Run: headless pygame with SDL's dummy video driver; simulated clock (each Clock.tick advances the game by its frame time, no real sleeping); random seed 0; keys injected as events and as key.get_pressed() state; no mouse input; restart key SPACE tapped at the start of phases 3 and 4.
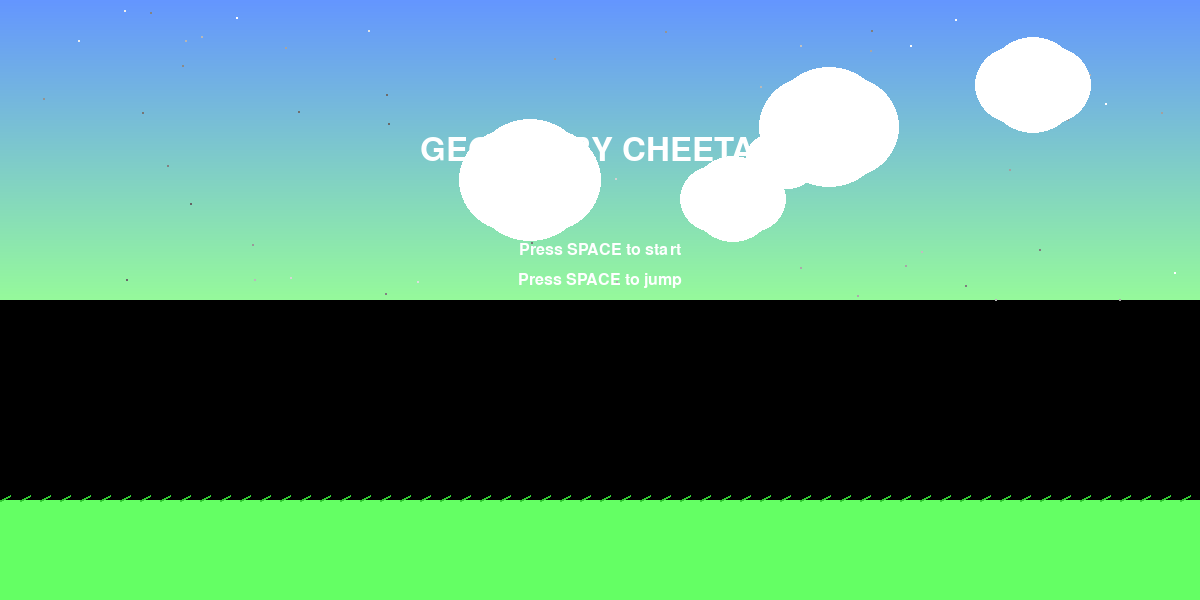
Frame 1 of 4 · flips 1–60 · no input
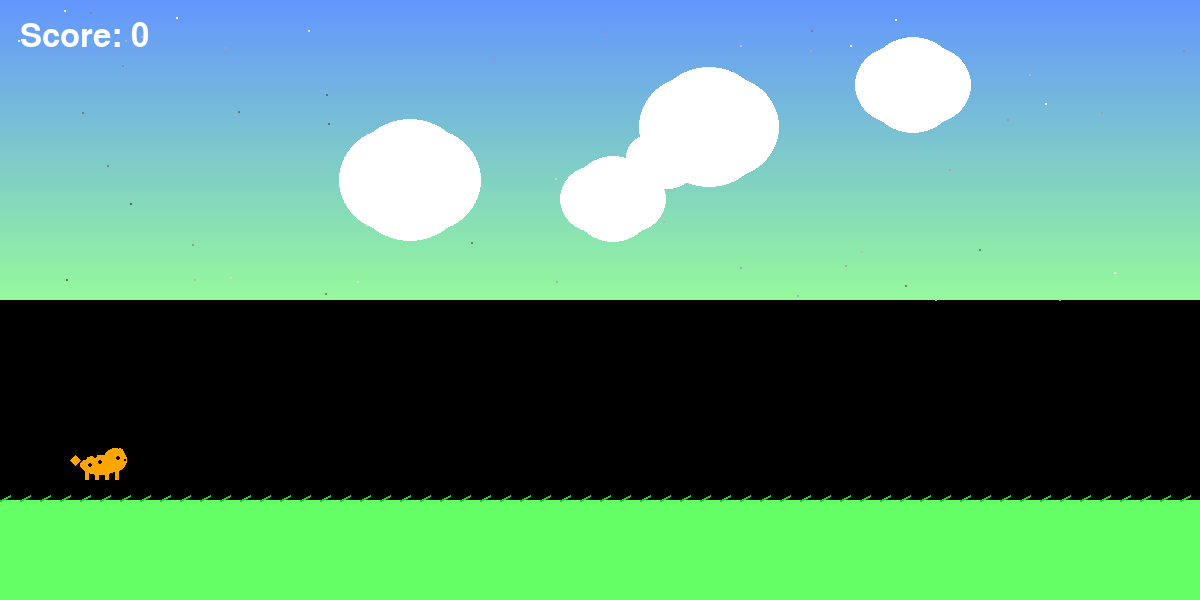
Frame 2 of 4 · flips 61–180 · tapped SPACE, RETURN · held RIGHT (→), D
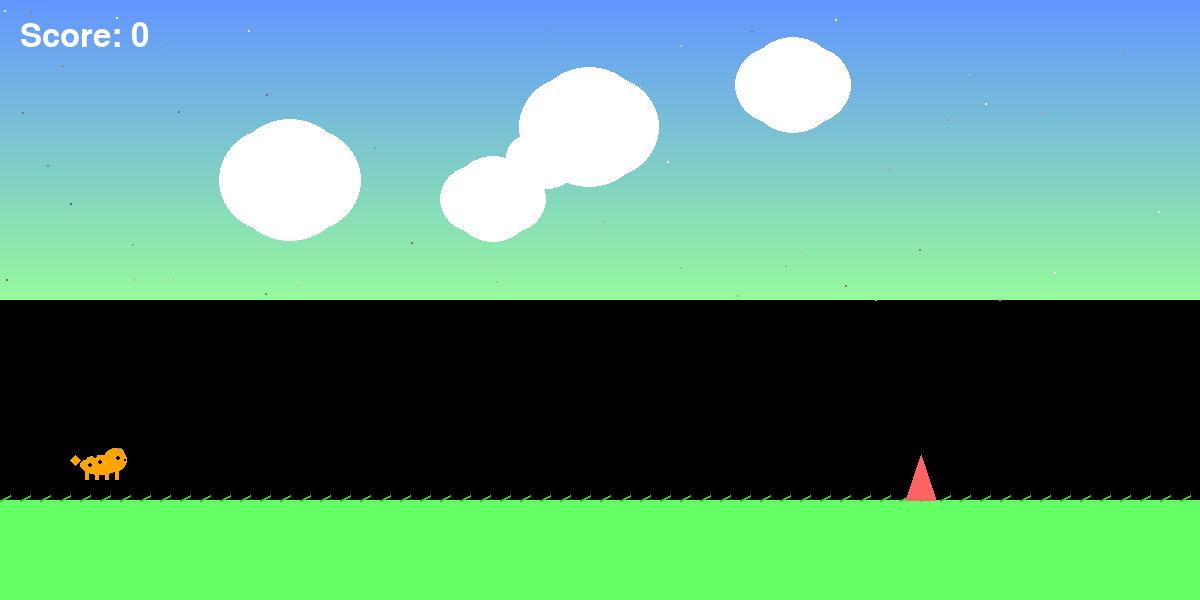
Frame 3 of 4 · flips 181–300 · tapped SPACE · held DOWN (↓), S
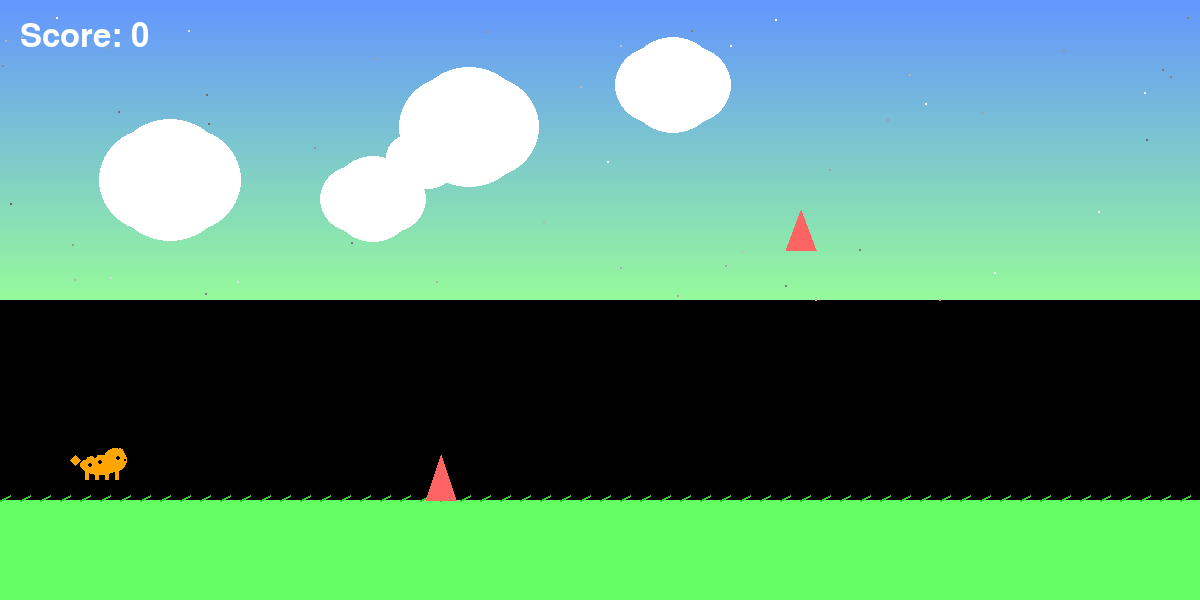
Frame 4 of 4 · flips 301–420 · tapped SPACE · held LEFT (←), A, UP (↑), W

The pygame program that drew these frames:

import pygame
import random
import math
from enum import Enum

# Initialize Pygame
pygame.init()

# Constants
SCREEN_WIDTH = 1200
SCREEN_HEIGHT = 600
FPS = 60

# Colors
WHITE = (255, 255, 255)
BLACK = (0, 0, 0)
BLUE = (100, 150, 255)
GREEN = (100, 255, 100)
RED = (255, 100, 100)
ORANGE = (255, 165, 0)
YELLOW = (255, 255, 0)
PURPLE = (150, 100, 255)
GRAY = (100, 100, 100)
DARK_GRAY = (50, 50, 50)

# Game constants
GRAVITY = 0.8
JUMP_FORCE = -18  # Increased jump force for higher jumps
GROUND_Y = SCREEN_HEIGHT - 100
OBSTACLE_SPEED = 4  # Reduced speed for easier timing
OBSTACLE_SPAWN_RATE = 0.015  # Reduced spawn rate for more manageable difficulty
MIN_OBSTACLE_SPACING = 300  # Minimum distance between obstacles

class GameState(Enum):
    MENU = 1
    PLAYING = 2
    GAME_OVER = 3

class Cheetah:
    def __init__(self, x, y):
        self.x = x
        self.y = y
        self.velocity_y = 0
        self.is_jumping = False
        self.is_on_ground = True
        self.animation_frame = 0
        self.animation_speed = 0.3
        self.rotation = 0
        self.trail_particles = []
        
    def update(self):
        # Apply gravity
        self.velocity_y += GRAVITY
        self.y += self.velocity_y
        
        # Ground collision
        if self.y >= GROUND_Y - 40:
            self.y = GROUND_Y - 40
            self.velocity_y = 0
            self.is_on_ground = True
            self.is_jumping = False
        else:
            self.is_on_ground = False
            
        # Update animation
        self.animation_frame += self.animation_speed
        if self.animation_frame >= 4:
            self.animation_frame = 0
            
        # Update rotation based on velocity
        if self.velocity_y < 0:
            self.rotation = -15
        elif self.velocity_y > 0:
            self.rotation = 15
        else:
            self.rotation = 0
            
        # Update trail particles
        for particle in self.trail_particles[:]:
            particle['life'] -= 1
            particle['x'] -= 2
            if particle['life'] <= 0:
                self.trail_particles.remove(particle)
                
        # Add trail particles when moving
        if not self.is_on_ground and random.random() < 0.3:
            self.trail_particles.append({
                'x': self.x - 20,
                'y': self.y + 20,
                'life': 10,
                'color': ORANGE
            })
    
    def jump(self):
        if self.is_on_ground:
            self.velocity_y = JUMP_FORCE
            self.is_jumping = True
            self.is_on_ground = False
            
    def draw(self, screen):
        # Draw trail particles
        for particle in self.trail_particles:
            alpha = int((particle['life'] / 10) * 255)
            color = (*particle['color'][:3], alpha)
            pygame.draw.circle(screen, color, (int(particle['x']), int(particle['y'])), 3)
        
        # Draw cheetah body
        cheetah_surface = pygame.Surface((60, 40), pygame.SRCALPHA)
        
        # Body (orange with spots)
        pygame.draw.ellipse(cheetah_surface, ORANGE, (10, 15, 40, 20))
        
        # Spots
        spots = [(15, 18), (25, 16), (35, 20), (20, 25), (30, 22)]
        for spot in spots:
            pygame.draw.circle(cheetah_surface, BLACK, spot, 2)
        
        # Head
        pygame.draw.circle(cheetah_surface, ORANGE, (45, 20), 12)
        
        # Ears
        pygame.draw.circle(cheetah_surface, ORANGE, (50, 12), 4)
        pygame.draw.circle(cheetah_surface, ORANGE, (52, 15), 3)
        
        # Eyes
        pygame.draw.circle(cheetah_surface, BLACK, (48, 18), 2)
        
        # Nose
        pygame.draw.circle(cheetah_surface, BLACK, (55, 20), 1)
        
        # Legs
        pygame.draw.rect(cheetah_surface, ORANGE, (15, 30, 4, 10))
        pygame.draw.rect(cheetah_surface, ORANGE, (25, 30, 4, 10))
        pygame.draw.rect(cheetah_surface, ORANGE, (35, 30, 4, 10))
        pygame.draw.rect(cheetah_surface, ORANGE, (45, 30, 4, 10))
        
        # Tail
        tail_points = [(10, 20), (5, 15), (0, 20), (5, 25)]
        pygame.draw.polygon(cheetah_surface, ORANGE, tail_points)
        
        # Rotate the cheetah
        rotated_surface = pygame.transform.rotate(cheetah_surface, self.rotation)
        
        # Draw to screen
        screen.blit(rotated_surface, (self.x - rotated_surface.get_width()//2, 
                                     self.y - rotated_surface.get_height()//2))

class Obstacle:
    def __init__(self, x, obstacle_type="spike"):
        self.x = x
        self.obstacle_type = obstacle_type
        self.width = 30
        # Reduced heights for easier jumping
        if obstacle_type == "spike":
            self.height = 45  # Reduced from 60
        elif obstacle_type == "block":
            self.height = 50  # Reduced from 60
        elif obstacle_type == "flying_spike":
            self.height = 40  # Reduced from 60
        else:
            self.height = 50
        self.color = RED
        
    def update(self):
        self.x -= OBSTACLE_SPEED
        
    def draw(self, screen):
        if self.obstacle_type == "spike":
            # Draw spike
            points = [(self.x, GROUND_Y), (self.x + 15, GROUND_Y - self.height), (self.x + 30, GROUND_Y)]
            pygame.draw.polygon(screen, self.color, points)
        elif self.obstacle_type == "block":
            # Draw block
            pygame.draw.rect(screen, self.color, (self.x, GROUND_Y - self.height, self.width, self.height))
        elif self.obstacle_type == "flying_spike":
            # Draw flying spike (moved higher for easier passage)
            points = [(self.x, GROUND_Y - 250), (self.x + 15, GROUND_Y - 250 - self.height), (self.x + 30, GROUND_Y - 250)]
            pygame.draw.polygon(screen, self.color, points)
            
    def get_rect(self):
        if self.obstacle_type == "spike":
            return pygame.Rect(self.x, GROUND_Y - self.height, self.width, self.height)
        elif self.obstacle_type == "block":
            return pygame.Rect(self.x, GROUND_Y - self.height, self.width, self.height)
        elif self.obstacle_type == "flying_spike":
            return pygame.Rect(self.x, GROUND_Y - 250 - self.height, self.width, self.height)

class Background:
    def __init__(self):
        self.clouds = []
        self.stars = []
        self.parallax_offset = 0
        
        # Generate clouds
        for _ in range(5):
            self.clouds.append({
                'x': random.randint(0, SCREEN_WIDTH),
                'y': random.randint(50, 200),
                'size': random.randint(30, 80)
            })
            
        # Generate stars
        for _ in range(50):
            self.stars.append({
                'x': random.randint(0, SCREEN_WIDTH),
                'y': random.randint(0, 300),
                'brightness': random.randint(100, 255)
            })
    
    def update(self):
        # Update parallax offset
        self.parallax_offset += OBSTACLE_SPEED * 0.5
        
        # Update clouds
        for cloud in self.clouds:
            cloud['x'] -= 1
            if cloud['x'] + cloud['size'] < 0:
                cloud['x'] = SCREEN_WIDTH + cloud['size']
                cloud['y'] = random.randint(50, 200)
                
        # Update stars
        for star in self.stars:
            star['x'] -= 0.5
            if star['x'] < 0:
                star['x'] = SCREEN_WIDTH
                star['y'] = random.randint(0, 300)
    
    def draw(self, screen):
        # Draw gradient sky
        for y in range(300):
            color_ratio = y / 300
            r = int(100 + color_ratio * 50)
            g = int(150 + color_ratio * 100)
            b = int(255 - color_ratio * 100)
            pygame.draw.line(screen, (r, g, b), (0, y), (SCREEN_WIDTH, y))
        
        # Draw stars
        for star in self.stars:
            color = (star['brightness'], star['brightness'], star['brightness'])
            pygame.draw.circle(screen, color, (int(star['x']), int(star['y'])), 1)
        
        # Draw clouds
        for cloud in self.clouds:
            pygame.draw.circle(screen, WHITE, (int(cloud['x']), int(cloud['y'])), cloud['size'])
            pygame.draw.circle(screen, WHITE, (int(cloud['x'] - 20), int(cloud['y'])), cloud['size'] - 10)
            pygame.draw.circle(screen, WHITE, (int(cloud['x'] + 20), int(cloud['y'])), cloud['size'] - 10)
        
        # Draw ground
        pygame.draw.rect(screen, GREEN, (0, GROUND_Y, SCREEN_WIDTH, SCREEN_HEIGHT - GROUND_Y))
        
        # Draw grass texture
        for i in range(0, SCREEN_WIDTH, 20):
            pygame.draw.line(screen, (50, 200, 50), (i, GROUND_Y), (i + 10, GROUND_Y - 5), 2)

class Game:
    def __init__(self):
        self.screen = pygame.display.set_mode((SCREEN_WIDTH, SCREEN_HEIGHT))
        pygame.display.set_caption("Geometry Cheetah")
        self.clock = pygame.time.Clock()
        self.font = pygame.font.Font(None, 48)
        self.small_font = pygame.font.Font(None, 24)
        
        self.reset_game()
        
    def reset_game(self):
        self.cheetah = Cheetah(100, GROUND_Y - 40)
        self.obstacles = []
        self.background = Background()
        self.score = 0
        self.game_state = GameState.MENU
        self.high_score = 0
        self.game_start_time = 0  # Track when game starts for initial delay
        
    def spawn_obstacle(self):
        # Don't spawn obstacles for the first 2 seconds of gameplay
        if hasattr(self, 'game_start_time'):
            time_since_start = pygame.time.get_ticks() - self.game_start_time
            if time_since_start < 2000:  # 2 seconds delay
                return
        
        # Check if we can spawn a new obstacle (respect minimum spacing)
        can_spawn = True
        for obstacle in self.obstacles:
            if obstacle.x > SCREEN_WIDTH - MIN_OBSTACLE_SPACING:
                can_spawn = False
                break
        
        if can_spawn and random.random() < OBSTACLE_SPAWN_RATE:
            obstacle_type = random.choice(["spike", "block", "flying_spike"])
            self.obstacles.append(Obstacle(SCREEN_WIDTH + 50, obstacle_type))
    
    def check_collision(self):
        cheetah_rect = pygame.Rect(self.cheetah.x - 20, self.cheetah.y - 20, 40, 40)
        
        for obstacle in self.obstacles:
            if cheetah_rect.colliderect(obstacle.get_rect()):
                return True
        return False
    
    def update(self):
        if self.game_state == GameState.PLAYING:
            self.cheetah.update()
            self.background.update()
            
            # Spawn obstacles
            self.spawn_obstacle()
            
            # Update obstacles
            for obstacle in self.obstacles[:]:
                obstacle.update()
                if obstacle.x + obstacle.width < 0:
                    self.obstacles.remove(obstacle)
                    self.score += 1
            
            # Check collision
            if self.check_collision():
                self.game_state = GameState.GAME_OVER
                if self.score > self.high_score:
                    self.high_score = self.score
    
    def draw(self):
        self.screen.fill(BLACK)
        
        if self.game_state == GameState.MENU:
            self.draw_menu()
        elif self.game_state == GameState.PLAYING:
            self.draw_game()
        elif self.game_state == GameState.GAME_OVER:
            self.draw_game_over()
        
        pygame.display.flip()
    
    def draw_menu(self):
        self.background.draw(self.screen)
        
        # Title
        title = self.font.render("GEOMETRY CHEETAH", True, WHITE)
        title_rect = title.get_rect(center=(SCREEN_WIDTH//2, 150))
        self.screen.blit(title, title_rect)
        
        # Instructions
        instructions = self.small_font.render("Press SPACE to start", True, WHITE)
        instructions_rect = instructions.get_rect(center=(SCREEN_WIDTH//2, 250))
        self.screen.blit(instructions, instructions_rect)
        
        instructions2 = self.small_font.render("Press SPACE to jump", True, WHITE)
        instructions2_rect = instructions2.get_rect(center=(SCREEN_WIDTH//2, 280))
        self.screen.blit(instructions2, instructions2_rect)
        
        # High score
        if self.high_score > 0:
            high_score_text = self.small_font.render(f"High Score: {self.high_score}", True, YELLOW)
            high_score_rect = high_score_text.get_rect(center=(SCREEN_WIDTH//2, 350))
            self.screen.blit(high_score_text, high_score_rect)
    
    def draw_game(self):
        self.background.draw(self.screen)
        
        # Draw obstacles
        for obstacle in self.obstacles:
            obstacle.draw(self.screen)
        
        # Draw cheetah
        self.cheetah.draw(self.screen)
        
        # Draw score
        score_text = self.font.render(f"Score: {self.score}", True, WHITE)
        self.screen.blit(score_text, (20, 20))
    
    def draw_game_over(self):
        self.background.draw(self.screen)
        
        # Draw obstacles
        for obstacle in self.obstacles:
            obstacle.draw(self.screen)
        
        # Draw cheetah
        self.cheetah.draw(self.screen)
        
        # Game over overlay
        overlay = pygame.Surface((SCREEN_WIDTH, SCREEN_HEIGHT))
        overlay.set_alpha(128)
        overlay.fill(BLACK)
        self.screen.blit(overlay, (0, 0))
        
        # Game over text
        game_over_text = self.font.render("GAME OVER", True, RED)
        game_over_rect = game_over_text.get_rect(center=(SCREEN_WIDTH//2, 200))
        self.screen.blit(game_over_text, game_over_rect)
        
        # Score
        score_text = self.font.render(f"Score: {self.score}", True, WHITE)
        score_rect = score_text.get_rect(center=(SCREEN_WIDTH//2, 250))
        self.screen.blit(score_text, score_rect)
        
        # High score
        if self.score >= self.high_score:
            high_score_text = self.font.render("NEW HIGH SCORE!", True, YELLOW)
            high_score_rect = high_score_text.get_rect(center=(SCREEN_WIDTH//2, 300))
            self.screen.blit(high_score_text, high_score_rect)
        
        # Restart instruction
        restart_text = self.small_font.render("Press SPACE to restart", True, WHITE)
        restart_rect = restart_text.get_rect(center=(SCREEN_WIDTH//2, 350))
        self.screen.blit(restart_text, restart_rect)
    
    def handle_events(self):
        for event in pygame.event.get():
            if event.type == pygame.QUIT:
                return False
            
            if event.type == pygame.KEYDOWN:
                if event.key == pygame.K_SPACE:
                    if self.game_state == GameState.MENU:
                        self.game_state = GameState.PLAYING
                        self.game_start_time = pygame.time.get_ticks()  # Record start time
                    elif self.game_state == GameState.PLAYING:
                        self.cheetah.jump()
                    elif self.game_state == GameState.GAME_OVER:
                        self.reset_game()
                        self.game_state = GameState.PLAYING
                        self.game_start_time = pygame.time.get_ticks()  # Record start time
        
        return True
    
    def run(self):
        running = True
        while running:
            running = self.handle_events()
            self.update()
            self.draw()
            self.clock.tick(FPS)
        
        pygame.quit()

if __name__ == "__main__":
    game = Game()
    game.run() 
